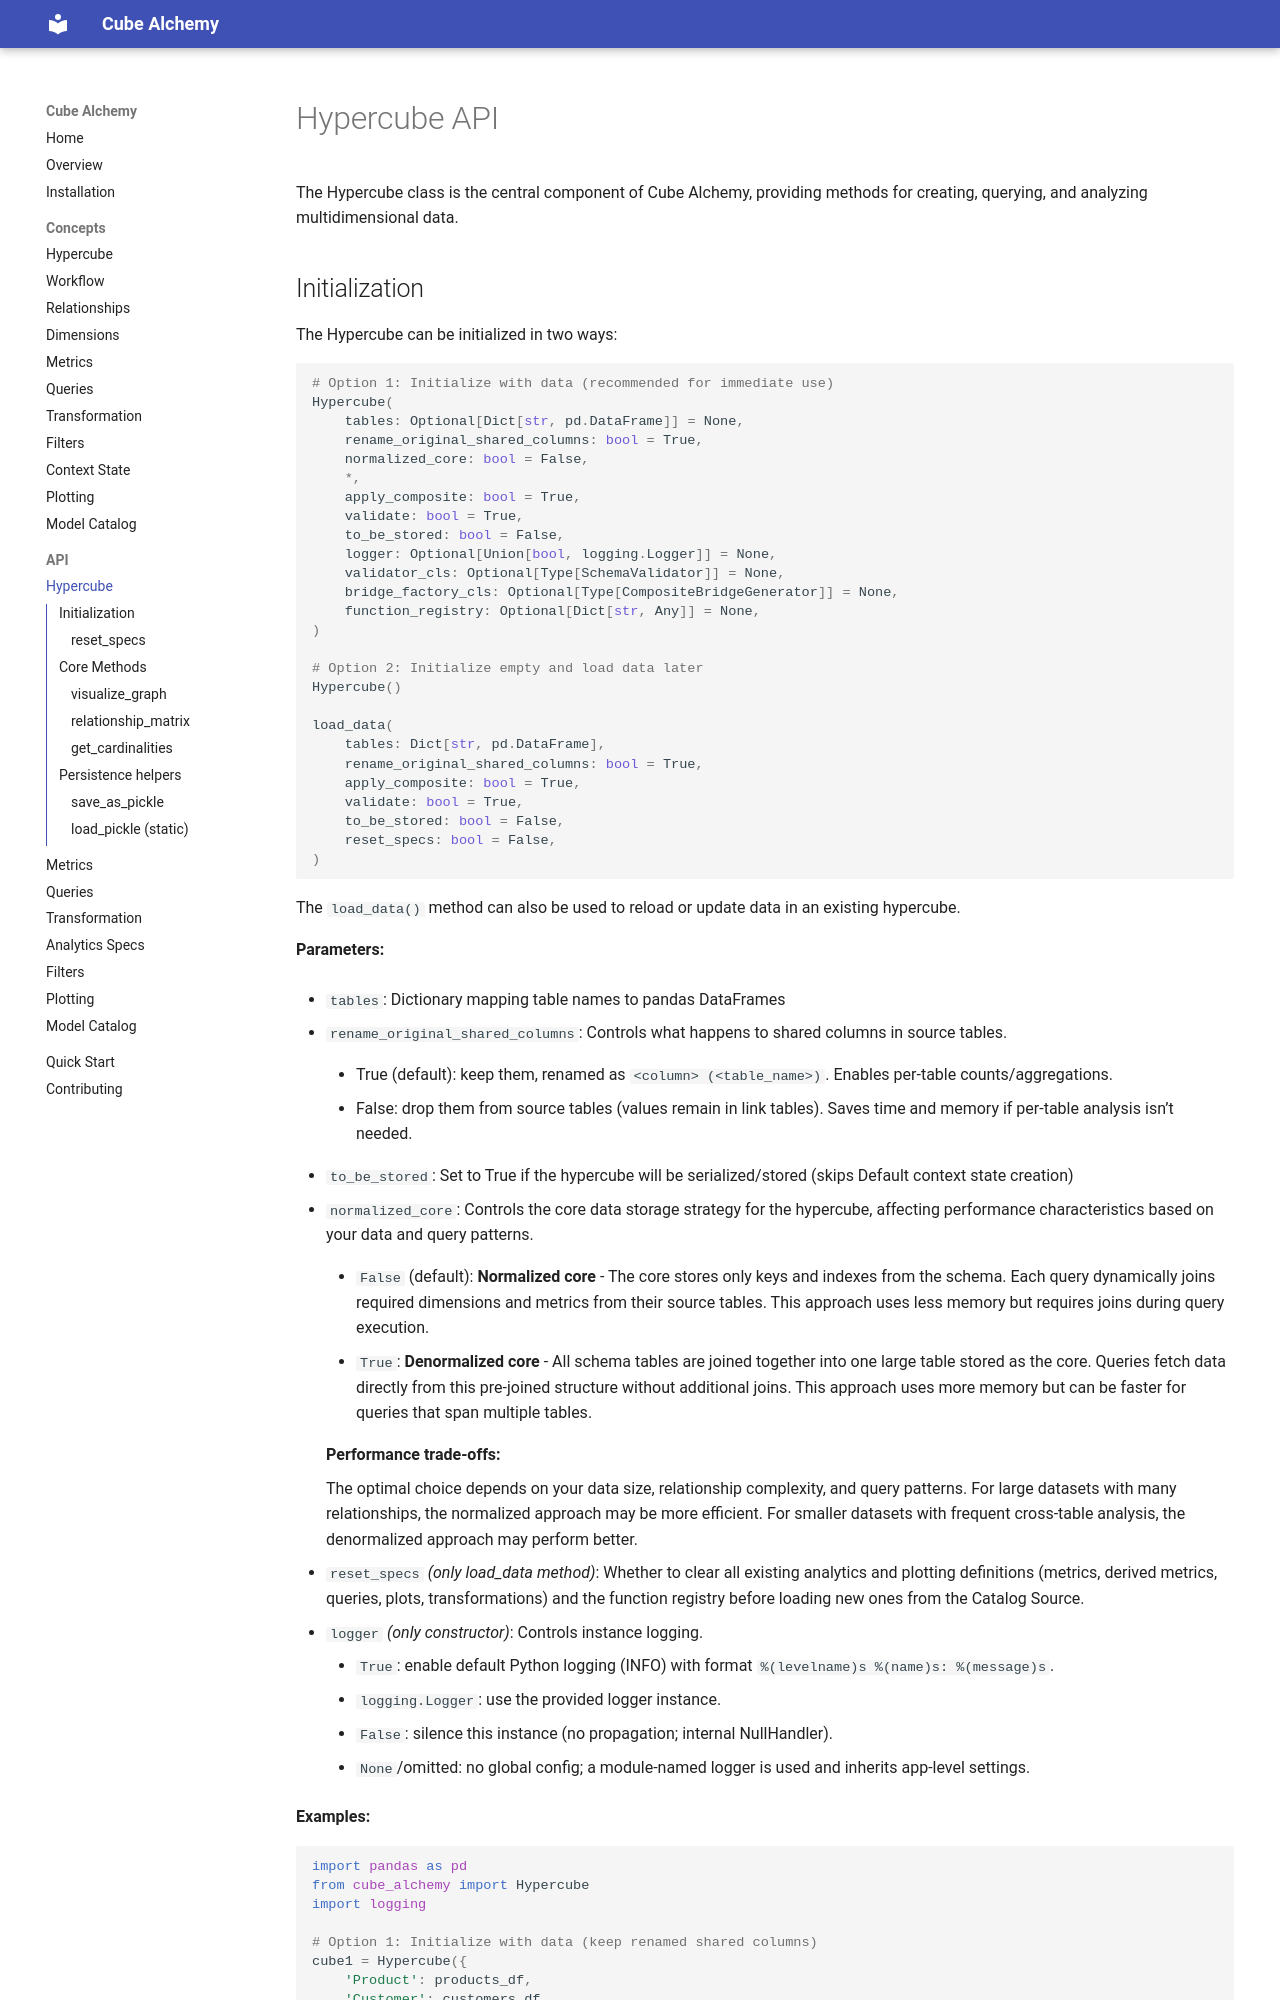

repository: cube-alchemy/cube-alchemy · page: api/hypercube/index.html · generator: mkdocs

# Hypercube API

The Hypercube class is the central component of Cube Alchemy, providing methods for creating, querying, and analyzing multidimensional data.

## Initialization

The Hypercube can be initialized in two ways:

```python
# Option 1: Initialize with data (recommended for immediate use)
Hypercube(
    tables: Optional[Dict[str, pd.DataFrame]] = None,
    rename_original_shared_columns: bool = True,
    normalized_core: bool = False,
    *,
    apply_composite: bool = True,
    validate: bool = True,
    to_be_stored: bool = False,
    logger: Optional[Union[bool, logging.Logger]] = None,
    validator_cls: Optional[Type[SchemaValidator]] = None,
    bridge_factory_cls: Optional[Type[CompositeBridgeGenerator]] = None,
    function_registry: Optional[Dict[str, Any]] = None,
)

# Option 2: Initialize empty and load data later
Hypercube()

load_data(
    tables: Dict[str, pd.DataFrame],
    rename_original_shared_columns: bool = True,
    apply_composite: bool = True,
    validate: bool = True,
    to_be_stored: bool = False,
    reset_specs: bool = False,
)
```

The `load_data()` method can also be used to reload or update data in an existing hypercube.

**Parameters:**

- `tables`: Dictionary mapping table names to pandas DataFrames

- `rename_original_shared_columns`: Controls what happens to shared columns in source tables.  

    - True (default): keep them, renamed as `<column> (<table_name>)`. Enables per‑table counts/aggregations.  

    - False: drop them from source tables (values remain in link tables). Saves time and memory if per‑table analysis isn’t needed.  

- `to_be_stored`: Set to True if the hypercube will be serialized/stored (skips Default context state creation)

- `normalized_core`: Controls the core data storage strategy for the hypercube, affecting performance characteristics based on your data and query patterns.

    - `False` (default): **Normalized core** - The core stores only keys and indexes from the schema. Each query dynamically joins required dimensions and metrics from their source tables. This approach uses less memory but requires joins during query execution.
    
    - `True`: **Denormalized core** - All schema tables are joined together into one large table stored as the core. Queries fetch data directly from this pre-joined structure without additional joins. This approach uses more memory but can be faster for queries that span multiple tables.
    
    **Performance trade-offs:**
    
    The optimal choice depends on your data size, relationship complexity, and query patterns. For large datasets with many relationships, the normalized approach may be more efficient. For smaller datasets with frequent cross-table analysis, the denormalized approach may perform better.

- `reset_specs` *(only load_data method)*: Whether to clear all existing analytics and plotting definitions (metrics, derived metrics, queries, plots, transformations) and the function registry before loading new ones from the Catalog Source.
